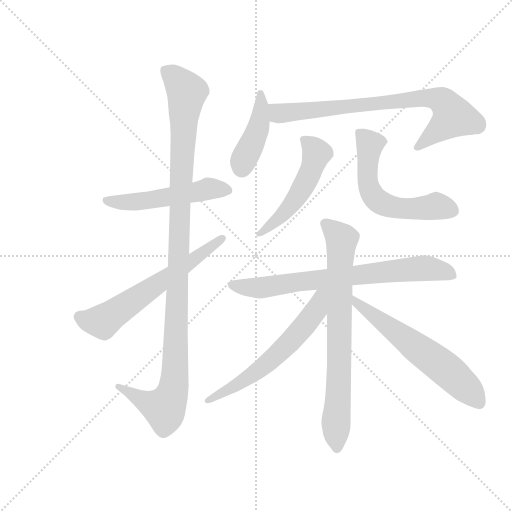
t = 0.00 s
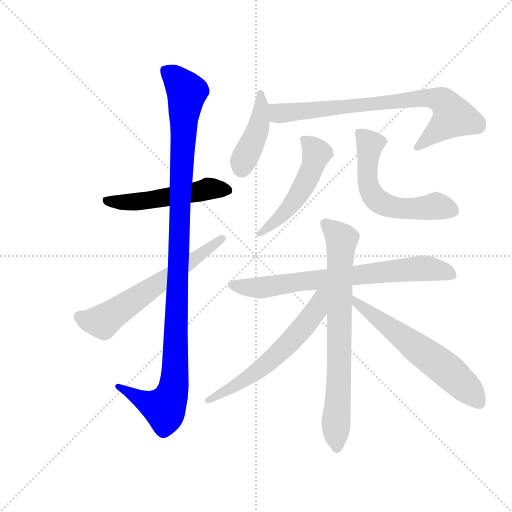
t = 1.82 s
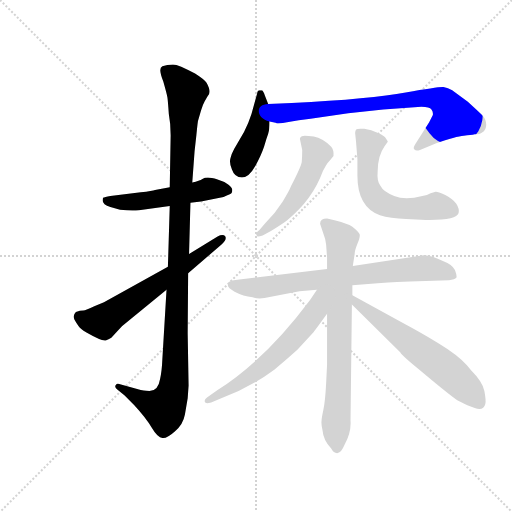
t = 3.65 s
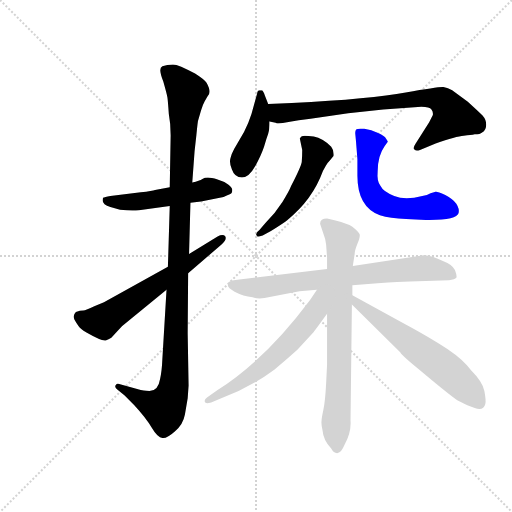
t = 5.47 s
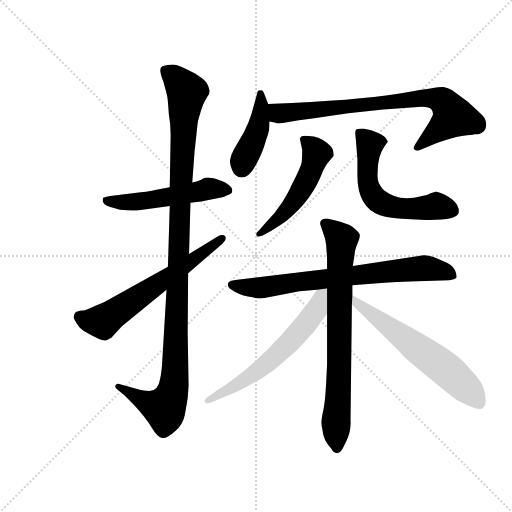
t = 7.30 s
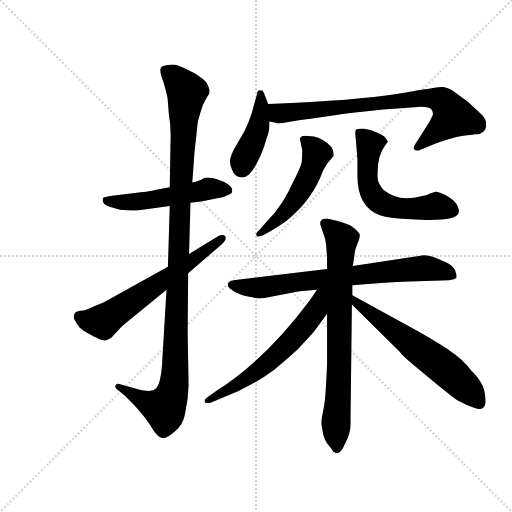
t = 9.12 s

The animated SVG that drew these frames (rendered in a browser with its animation timeline set to each time). Animation: 11 CSS @keyframes rules; one cycle of 9.12 s.

<svg version="1.1" viewBox="0 0 1024 1024" xmlns="http://www.w3.org/2000/svg">
  <g stroke="lightgray" stroke-dasharray="1,1" stroke-width="1" transform="scale(4, 4)">
    <line x1="0" y1="0" x2="256" y2="256"></line>
    <line x1="256" y1="0" x2="0" y2="256"></line>
    <line x1="128" y1="0" x2="128" y2="256"></line>
    <line x1="0" y1="128" x2="256" y2="128"></line>
  </g>
  <g transform="scale(0.92, -0.92) translate(60, -850)">
    <style type="text/css">
      
        @keyframes keyframes0 {
          from {
            stroke: blue;
            stroke-dashoffset: 527;
            stroke-width: 128;
          }
          63% {
            animation-timing-function: step-end;
            stroke: blue;
            stroke-dashoffset: 0;
            stroke-width: 128;
          }
          to {
            stroke: black;
            stroke-width: 1024;
          }
        }
        #make-me-a-hanzi-animation-0 {
          animation: keyframes0 0.6788736979166666s both;
          animation-delay: 0s;
          animation-timing-function: linear;
        }
      
        @keyframes keyframes1 {
          from {
            stroke: blue;
            stroke-dashoffset: 1125;
            stroke-width: 128;
          }
          79% {
            animation-timing-function: step-end;
            stroke: blue;
            stroke-dashoffset: 0;
            stroke-width: 128;
          }
          to {
            stroke: black;
            stroke-width: 1024;
          }
        }
        #make-me-a-hanzi-animation-1 {
          animation: keyframes1 1.16552734375s both;
          animation-delay: 0.6788736979166666s;
          animation-timing-function: linear;
        }
      
        @keyframes keyframes2 {
          from {
            stroke: blue;
            stroke-dashoffset: 627;
            stroke-width: 128;
          }
          67% {
            animation-timing-function: step-end;
            stroke: blue;
            stroke-dashoffset: 0;
            stroke-width: 128;
          }
          to {
            stroke: black;
            stroke-width: 1024;
          }
        }
        #make-me-a-hanzi-animation-2 {
          animation: keyframes2 0.76025390625s both;
          animation-delay: 1.8444010416666665s;
          animation-timing-function: linear;
        }
      
        @keyframes keyframes3 {
          from {
            stroke: blue;
            stroke-dashoffset: 426;
            stroke-width: 128;
          }
          58% {
            animation-timing-function: step-end;
            stroke: blue;
            stroke-dashoffset: 0;
            stroke-width: 128;
          }
          to {
            stroke: black;
            stroke-width: 1024;
          }
        }
        #make-me-a-hanzi-animation-3 {
          animation: keyframes3 0.5966796875s both;
          animation-delay: 2.6046549479166665s;
          animation-timing-function: linear;
        }
      
        @keyframes keyframes4 {
          from {
            stroke: blue;
            stroke-dashoffset: 781;
            stroke-width: 128;
          }
          72% {
            animation-timing-function: step-end;
            stroke: blue;
            stroke-dashoffset: 0;
            stroke-width: 128;
          }
          to {
            stroke: black;
            stroke-width: 1024;
          }
        }
        #make-me-a-hanzi-animation-4 {
          animation: keyframes4 0.8855794270833334s both;
          animation-delay: 3.2013346354166665s;
          animation-timing-function: linear;
        }
      
        @keyframes keyframes5 {
          from {
            stroke: blue;
            stroke-dashoffset: 514;
            stroke-width: 128;
          }
          63% {
            animation-timing-function: step-end;
            stroke: blue;
            stroke-dashoffset: 0;
            stroke-width: 128;
          }
          to {
            stroke: black;
            stroke-width: 1024;
          }
        }
        #make-me-a-hanzi-animation-5 {
          animation: keyframes5 0.6682942708333334s both;
          animation-delay: 4.0869140625s;
          animation-timing-function: linear;
        }
      
        @keyframes keyframes6 {
          from {
            stroke: blue;
            stroke-dashoffset: 590;
            stroke-width: 128;
          }
          66% {
            animation-timing-function: step-end;
            stroke: blue;
            stroke-dashoffset: 0;
            stroke-width: 128;
          }
          to {
            stroke: black;
            stroke-width: 1024;
          }
        }
        #make-me-a-hanzi-animation-6 {
          animation: keyframes6 0.7301432291666666s both;
          animation-delay: 4.755208333333333s;
          animation-timing-function: linear;
        }
      
        @keyframes keyframes7 {
          from {
            stroke: blue;
            stroke-dashoffset: 744;
            stroke-width: 128;
          }
          71% {
            animation-timing-function: step-end;
            stroke: blue;
            stroke-dashoffset: 0;
            stroke-width: 128;
          }
          to {
            stroke: black;
            stroke-width: 1024;
          }
        }
        #make-me-a-hanzi-animation-7 {
          animation: keyframes7 0.85546875s both;
          animation-delay: 5.4853515625s;
          animation-timing-function: linear;
        }
      
        @keyframes keyframes8 {
          from {
            stroke: blue;
            stroke-dashoffset: 759;
            stroke-width: 128;
          }
          71% {
            animation-timing-function: step-end;
            stroke: blue;
            stroke-dashoffset: 0;
            stroke-width: 128;
          }
          to {
            stroke: black;
            stroke-width: 1024;
          }
        }
        #make-me-a-hanzi-animation-8 {
          animation: keyframes8 0.86767578125s both;
          animation-delay: 6.3408203125s;
          animation-timing-function: linear;
        }
      
        @keyframes keyframes9 {
          from {
            stroke: blue;
            stroke-dashoffset: 612;
            stroke-width: 128;
          }
          67% {
            animation-timing-function: step-end;
            stroke: blue;
            stroke-dashoffset: 0;
            stroke-width: 128;
          }
          to {
            stroke: black;
            stroke-width: 1024;
          }
        }
        #make-me-a-hanzi-animation-9 {
          animation: keyframes9 0.748046875s both;
          animation-delay: 7.20849609375s;
          animation-timing-function: linear;
        }
      
        @keyframes keyframes10 {
          from {
            stroke: blue;
            stroke-dashoffset: 612;
            stroke-width: 128;
          }
          67% {
            animation-timing-function: step-end;
            stroke: blue;
            stroke-dashoffset: 0;
            stroke-width: 128;
          }
          to {
            stroke: black;
            stroke-width: 1024;
          }
        }
        #make-me-a-hanzi-animation-10 {
          animation: keyframes10 0.748046875s both;
          animation-delay: 7.95654296875s;
          animation-timing-function: linear;
        }
      
    </style>
    
      <path d="M 354 409 L 377 412 L 426 422 Q 442 429 443 430 Q 445 432 445 437 Q 445 442 436 449 Q 427 456 413 460 Q 399 464 392 464 Q 385 464 380 461 Q 374 457 358 453 L 309 443 L 277 437 Q 272 435 246 432 L 180 424 Q 167 422 164 420 Q 159 406 180 400 L 201 394 Q 226 391 242 393 L 309 402 L 354 409 Z" fill="lightgray"></path>
    
      <path d="M 246 2 L 199 15 Q 193 17 191 12 Q 189 7 195 3 L 211 -10 L 232 -31 Q 257 -58 270 -80 Q 283 -102 293 -102 Q 302 -104 320 -88 Q 338 -73 342 -51 L 348 -16 L 350 12 L 348 125 L 349 256 L 351 298 L 354 409 L 358 453 L 363 521 L 367 557 Q 370 588 371 589 L 377 610 Q 381 623 385 630 L 391 640 Q 401 649 389 670 Q 383 678 364 690 Q 328 710 316 710 Q 303 710 293 706 Q 283 702 295 673 Q 303 645 304 638 Q 305 631 307 602 Q 311 581 311 556 L 309 443 L 309 402 L 305 270 L 302 220 L 293 70 Q 292 44 288 26 Q 284 0 265 0 Q 260 0 246 2 Z" fill="lightgray"></path>
    
      <path d="M 349 256 L 421 318 Q 434 330 430 336 Q 425 342 413 336 L 351 298 L 305 270 L 166 193 L 145 184 Q 127 175 121 175 Q 114 175 105 172 Q 97 164 102 155 Q 107 146 111 141 Q 114 136 128 127 Q 163 107 170 110 Q 176 112 182 116 L 197 132 Q 205 142 215 149 L 302 220 L 349 256 Z" fill="lightgray"></path>
    
      <path d="M 523 624 L 516 642 Q 512 654 509 654 L 504 654 Q 500 654 499 647 L 493 625 Q 482 579 461 547 L 449 526 Q 443 515 441 506 Q 438 496 444 482 Q 450 464 466 464 Q 481 464 495 489 Q 508 513 514 531 Q 519 548 523 559 Q 526 569 526 586 L 523 624 Z" fill="lightgray"></path>
    
      <path d="M 574 626 L 523 624 C 493 623 497 593 526 586 L 539 583 Q 545 580 567 585 Q 588 589 615 592 L 697 604 L 773 612 L 856 618 Q 874 618 878 612 Q 882 607 881 600 L 873 584 L 843 537 Q 837 528 841 525 Q 844 521 853 524 L 887 538 Q 932 554 948 555 Q 964 556 972 558 Q 984 558 988 562 Q 997 567 997 579 Q 997 590 989 599 Q 980 608 957 629 L 923 654 Q 914 659 904 661 Q 894 662 822 649 Q 749 635 574 626 Z" fill="lightgray"></path>
    
      <path d="M 517 365 L 504 350 Q 493 342 499 337 Q 499 334 511 338 L 529 348 Q 558 366 565 372 Q 619 415 642 478 L 648 489 Q 650 494 657 501 L 665 511 Q 666 524 660 531 Q 642 549 622 553 Q 601 556 596 554 Q 591 550 592 548 L 597 524 Q 597 509 596 498 Q 594 487 573 446 Q 569 435 554 411 Q 538 386 517 365 Z" fill="lightgray"></path>
    
      <path d="M 717 504 L 717 468 Q 717 400 766 382 Q 788 375 823 374 L 866 372 Q 933 371 937 387 Q 939 396 932 407 Q 925 417 908 426 Q 890 434 887 433 L 876 430 Q 869 425 858 424 Q 821 414 797 424 Q 773 433 767 446 Q 759 456 761 477 Q 761 511 776 532 L 783 542 Q 783 543 779 549 Q 777 554 762 561 Q 747 568 732 570 Q 717 571 715 569 Q 712 566 712 561 L 714 542 Q 715 529 717 504 Z" fill="lightgray"></path>
    
      <path d="M 651 265 L 456 242 Q 438 240 437 236 Q 430 226 450 216 Q 469 206 489 204 Q 498 200 515 202 L 591 217 L 629 220 L 706 230 L 761 234 Q 810 238 831 238 L 916 241 Q 929 242 932 246 Q 934 250 929 263 Q 923 275 904 282 Q 876 296 861 295 L 707 272 L 651 265 Z" fill="lightgray"></path>
    
      <path d="M 651 375 Q 635 375 636 363 L 642 345 Q 648 330 649 318 L 651 290 L 651 265 L 651 168 L 651 57 L 649 17 Q 647 -22 643 -41 Q 639 -60 639 -65 Q 638 -71 641 -85 Q 643 -108 660 -125 Q 666 -136 674 -135 Q 682 -134 689 -117 Q 704 -90 702 -64 L 705 188 L 706 208 L 706 230 L 707 272 L 711 298 Q 711 305 717 320 Q 723 334 722 340 Q 720 346 706 357 Q 691 367 651 375 Z" fill="lightgray"></path>
    
      <path d="M 629 220 L 614 198 Q 517 68 413 2 L 390 -14 Q 384 -18 385 -23 Q 386 -29 399 -25 L 421 -16 Q 486 9 537 47 Q 557 63 587 90 L 620 126 Q 625 132 651 168 C 696 230 646 246 629 220 Z" fill="lightgray"></path>
    
      <path d="M 705 188 L 810 84 Q 814 76 864 36 Q 913 -5 934 -20 L 946 -26 Q 953 -30 972 -37 Q 991 -44 995 -28 Q 997 -21 993 0 Q 989 20 964 45 L 955 56 Q 936 78 893 104 Q 849 130 819 146 L 706 208 C 680 222 684 209 705 188 Z" fill="lightgray"></path>
    
    
      <clipPath id="make-me-a-hanzi-clip-0">
        <path d="M 354 409 L 377 412 L 426 422 Q 442 429 443 430 Q 445 432 445 437 Q 445 442 436 449 Q 427 456 413 460 Q 399 464 392 464 Q 385 464 380 461 Q 374 457 358 453 L 309 443 L 277 437 Q 272 435 246 432 L 180 424 Q 167 422 164 420 Q 159 406 180 400 L 201 394 Q 226 391 242 393 L 309 402 L 354 409 Z"></path>
      </clipPath>
      <path clip-path="url(#make-me-a-hanzi-clip-0)" d="M 169 415 L 224 410 L 391 439 L 437 435" fill="none" id="make-me-a-hanzi-animation-0" stroke-dasharray="399 798" stroke-linecap="round"></path>
    
      <clipPath id="make-me-a-hanzi-clip-1">
        <path d="M 246 2 L 199 15 Q 193 17 191 12 Q 189 7 195 3 L 211 -10 L 232 -31 Q 257 -58 270 -80 Q 283 -102 293 -102 Q 302 -104 320 -88 Q 338 -73 342 -51 L 348 -16 L 350 12 L 348 125 L 349 256 L 351 298 L 354 409 L 358 453 L 363 521 L 367 557 Q 370 588 371 589 L 377 610 Q 381 623 385 630 L 391 640 Q 401 649 389 670 Q 383 678 364 690 Q 328 710 316 710 Q 303 710 293 706 Q 283 702 295 673 Q 303 645 304 638 Q 305 631 307 602 Q 311 581 311 556 L 309 443 L 309 402 L 305 270 L 302 220 L 293 70 Q 292 44 288 26 Q 284 0 265 0 Q 260 0 246 2 Z"></path>
      </clipPath>
      <path clip-path="url(#make-me-a-hanzi-clip-1)" d="M 301 696 L 346 650 L 331 409 L 319 19 L 314 -7 L 298 -38 L 254 -23 L 197 9" fill="none" id="make-me-a-hanzi-animation-1" stroke-dasharray="997 1994" stroke-linecap="round"></path>
    
      <clipPath id="make-me-a-hanzi-clip-2">
        <path d="M 349 256 L 421 318 Q 434 330 430 336 Q 425 342 413 336 L 351 298 L 305 270 L 166 193 L 145 184 Q 127 175 121 175 Q 114 175 105 172 Q 97 164 102 155 Q 107 146 111 141 Q 114 136 128 127 Q 163 107 170 110 Q 176 112 182 116 L 197 132 Q 205 142 215 149 L 302 220 L 349 256 Z"></path>
      </clipPath>
      <path clip-path="url(#make-me-a-hanzi-clip-2)" d="M 112 162 L 137 152 L 163 151 L 424 332" fill="none" id="make-me-a-hanzi-animation-2" stroke-dasharray="499 998" stroke-linecap="round"></path>
    
      <clipPath id="make-me-a-hanzi-clip-3">
        <path d="M 523 624 L 516 642 Q 512 654 509 654 L 504 654 Q 500 654 499 647 L 493 625 Q 482 579 461 547 L 449 526 Q 443 515 441 506 Q 438 496 444 482 Q 450 464 466 464 Q 481 464 495 489 Q 508 513 514 531 Q 519 548 523 559 Q 526 569 526 586 L 523 624 Z"></path>
      </clipPath>
      <path clip-path="url(#make-me-a-hanzi-clip-3)" d="M 507 647 L 503 579 L 465 485" fill="none" id="make-me-a-hanzi-animation-3" stroke-dasharray="298 596" stroke-linecap="round"></path>
    
      <clipPath id="make-me-a-hanzi-clip-4">
        <path d="M 574 626 L 523 624 C 493 623 497 593 526 586 L 539 583 Q 545 580 567 585 Q 588 589 615 592 L 697 604 L 773 612 L 856 618 Q 874 618 878 612 Q 882 607 881 600 L 873 584 L 843 537 Q 837 528 841 525 Q 844 521 853 524 L 887 538 Q 932 554 948 555 Q 964 556 972 558 Q 984 558 988 562 Q 997 567 997 579 Q 997 590 989 599 Q 980 608 957 629 L 923 654 Q 914 659 904 661 Q 894 662 822 649 Q 749 635 574 626 Z"></path>
      </clipPath>
      <path clip-path="url(#make-me-a-hanzi-clip-4)" d="M 530 618 L 546 603 L 857 638 L 901 631 L 926 597 L 847 530" fill="none" id="make-me-a-hanzi-animation-4" stroke-dasharray="653 1306" stroke-linecap="round"></path>
    
      <clipPath id="make-me-a-hanzi-clip-5">
        <path d="M 517 365 L 504 350 Q 493 342 499 337 Q 499 334 511 338 L 529 348 Q 558 366 565 372 Q 619 415 642 478 L 648 489 Q 650 494 657 501 L 665 511 Q 666 524 660 531 Q 642 549 622 553 Q 601 556 596 554 Q 591 550 592 548 L 597 524 Q 597 509 596 498 Q 594 487 573 446 Q 569 435 554 411 Q 538 386 517 365 Z"></path>
      </clipPath>
      <path clip-path="url(#make-me-a-hanzi-clip-5)" d="M 601 546 L 621 528 L 628 513 L 612 468 L 561 389 L 505 342" fill="none" id="make-me-a-hanzi-animation-5" stroke-dasharray="386 772" stroke-linecap="round"></path>
    
      <clipPath id="make-me-a-hanzi-clip-6">
        <path d="M 717 504 L 717 468 Q 717 400 766 382 Q 788 375 823 374 L 866 372 Q 933 371 937 387 Q 939 396 932 407 Q 925 417 908 426 Q 890 434 887 433 L 876 430 Q 869 425 858 424 Q 821 414 797 424 Q 773 433 767 446 Q 759 456 761 477 Q 761 511 776 532 L 783 542 Q 783 543 779 549 Q 777 554 762 561 Q 747 568 732 570 Q 717 571 715 569 Q 712 566 712 561 L 714 542 Q 715 529 717 504 Z"></path>
      </clipPath>
      <path clip-path="url(#make-me-a-hanzi-clip-6)" d="M 719 563 L 744 537 L 739 460 L 756 418 L 801 398 L 846 396 L 890 402 L 925 391" fill="none" id="make-me-a-hanzi-animation-6" stroke-dasharray="462 924" stroke-linecap="round"></path>
    
      <clipPath id="make-me-a-hanzi-clip-7">
        <path d="M 651 265 L 456 242 Q 438 240 437 236 Q 430 226 450 216 Q 469 206 489 204 Q 498 200 515 202 L 591 217 L 629 220 L 706 230 L 761 234 Q 810 238 831 238 L 916 241 Q 929 242 932 246 Q 934 250 929 263 Q 923 275 904 282 Q 876 296 861 295 L 707 272 L 651 265 Z"></path>
      </clipPath>
      <path clip-path="url(#make-me-a-hanzi-clip-7)" d="M 444 231 L 507 224 L 857 267 L 903 261 L 926 249" fill="none" id="make-me-a-hanzi-animation-7" stroke-dasharray="616 1232" stroke-linecap="round"></path>
    
      <clipPath id="make-me-a-hanzi-clip-8">
        <path d="M 651 375 Q 635 375 636 363 L 642 345 Q 648 330 649 318 L 651 290 L 651 265 L 651 168 L 651 57 L 649 17 Q 647 -22 643 -41 Q 639 -60 639 -65 Q 638 -71 641 -85 Q 643 -108 660 -125 Q 666 -136 674 -135 Q 682 -134 689 -117 Q 704 -90 702 -64 L 705 188 L 706 208 L 706 230 L 707 272 L 711 298 Q 711 305 717 320 Q 723 334 722 340 Q 720 346 706 357 Q 691 367 651 375 Z"></path>
      </clipPath>
      <path clip-path="url(#make-me-a-hanzi-clip-8)" d="M 648 364 L 683 325 L 678 54 L 670 -64 L 673 -125" fill="none" id="make-me-a-hanzi-animation-8" stroke-dasharray="631 1262" stroke-linecap="round"></path>
    
      <clipPath id="make-me-a-hanzi-clip-9">
        <path d="M 629 220 L 614 198 Q 517 68 413 2 L 390 -14 Q 384 -18 385 -23 Q 386 -29 399 -25 L 421 -16 Q 486 9 537 47 Q 557 63 587 90 L 620 126 Q 625 132 651 168 C 696 230 646 246 629 220 Z"></path>
      </clipPath>
      <path clip-path="url(#make-me-a-hanzi-clip-9)" d="M 646 216 L 636 207 L 626 174 L 545 82 L 475 26 L 392 -21" fill="none" id="make-me-a-hanzi-animation-9" stroke-dasharray="484 968" stroke-linecap="round"></path>
    
      <clipPath id="make-me-a-hanzi-clip-10">
        <path d="M 705 188 L 810 84 Q 814 76 864 36 Q 913 -5 934 -20 L 946 -26 Q 953 -30 972 -37 Q 991 -44 995 -28 Q 997 -21 993 0 Q 989 20 964 45 L 955 56 Q 936 78 893 104 Q 849 130 819 146 L 706 208 C 680 222 684 209 705 188 Z"></path>
      </clipPath>
      <path clip-path="url(#make-me-a-hanzi-clip-10)" d="M 711 203 L 714 193 L 917 42 L 981 -25" fill="none" id="make-me-a-hanzi-animation-10" stroke-dasharray="484 968" stroke-linecap="round"></path>
    
  </g>
</svg>
